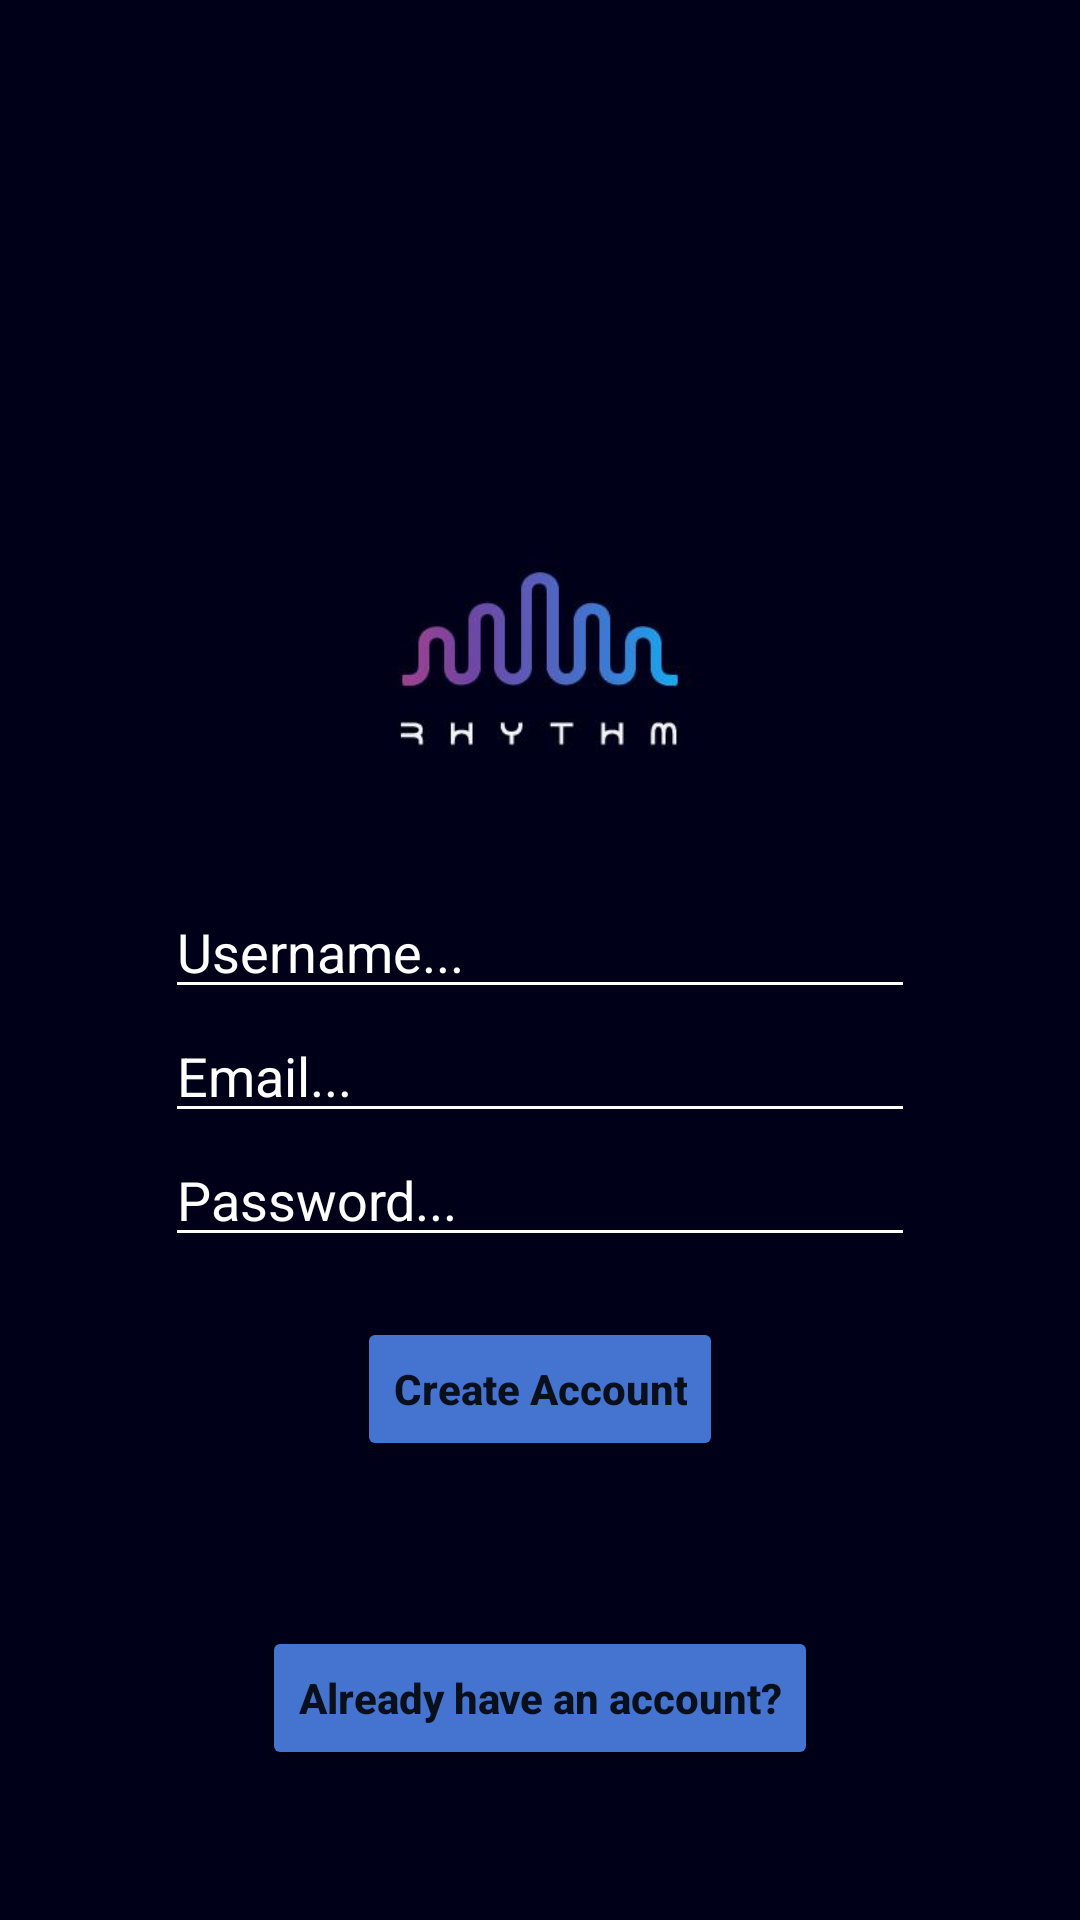

This screen was rendered from an Android layout file. Write that file and the resources it references.
<!-- AndroidManifest.xml: application theme Theme.AplicatieLicenta -->
<!-- res/layout/activity_sgn_up.xml -->
<?xml version="1.0" encoding="utf-8"?>
<RelativeLayout xmlns:android="http://schemas.android.com/apk/res/android"
    xmlns:app="http://schemas.android.com/apk/res-auto"
    xmlns:tools="http://schemas.android.com/tools"
    android:layout_width="match_parent"
    android:layout_height="match_parent"
    android:background="@color/appColor"
    tools:context=".SgnUpActivity">


    <ImageView
        android:id="@+id/ivApp"
        android:layout_width="wrap_content"
        android:layout_height="100dp"
        android:layout_centerHorizontal="true"
        android:layout_marginTop="170dp"
        android:scaleType="centerCrop"
        android:src="@drawable/app_logo">

    </ImageView>

    <EditText
        android:id="@+id/etUsername_SgnUp"
        android:layout_width="250dp"
        android:layout_height="wrap_content"
        android:layout_below="@+id/ivApp"
        android:layout_centerHorizontal="true"
        android:layout_marginTop="25dp"
        android:backgroundTint="@color/white"
        android:hint="Username..."
        android:textColor="@color/white"
        android:textColorHint="@color/white">

    </EditText>

    <EditText
        android:id="@+id/etEmail_SgnUp"
        android:layout_width="250dp"
        android:layout_height="wrap_content"
        android:layout_below="@+id/etUsername_SgnUp"
        android:layout_centerHorizontal="true"
        android:backgroundTint="@color/white"
        android:hint="Email..."
        android:inputType="textEmailAddress"
        android:textColor="@color/white"
        android:textColorHint="@color/white">

    </EditText>

    <EditText
        android:id="@+id/etPassword_SgnUp"
        android:layout_width="250dp"
        android:textColor="@color/white"
        android:backgroundTint="@color/white"
        android:textColorHint="@color/white"
        android:layout_height="wrap_content"
        android:layout_below="@+id/etEmail_SgnUp"
        android:layout_centerHorizontal="true"
        android:hint="Password..."
        android:inputType="textPassword">

    </EditText>

    <Button
        android:id="@+id/btn_SgnUp"
        android:layout_width="wrap_content"
        android:layout_height="wrap_content"
        android:layout_below="@+id/etPassword_SgnUp"
        android:layout_centerHorizontal="true"
        android:layout_marginTop="20dp"
        android:backgroundTint="#4473d0"
        android:text="Create Account"
        android:textAllCaps="false"
        android:textStyle="bold">

    </Button>

    <Button
        android:id="@+id/btn_goLogIn"
        android:layout_width="wrap_content"
        android:layout_height="wrap_content"
        android:layout_alignParentBottom="true"
        android:layout_centerHorizontal="true"
        android:layout_marginTop="10dp"
        android:layout_marginBottom="50dp"
        android:textStyle="bold"
        android:backgroundTint="#4473d0"
        android:text="Already have an account?"
        android:textAllCaps="false">

    </Button>

</RelativeLayout>
<!-- resources referenced by this layout -->
<resources>
  <color name="appColor">#000018</color>
  <color name="white">#FFFFFFFF</color>
  <!-- drawable app_logo: jpg bitmap (drawable-v24, 7915 bytes) -->
  <style name="Theme.AplicatieLicenta" parent="Theme.MaterialComponents.DayNight.NoActionBar">
          
          <item name="colorPrimary">@color/purple_500</item>
          <item name="colorPrimaryVariant">@color/purple_700</item>
          <item name="colorOnPrimary">@color/white</item>
          
          <item name="colorSecondary">@color/teal_200</item>
          <item name="colorSecondaryVariant">@color/teal_700</item>
          <item name="colorOnSecondary">@color/black</item>
          
          <item name="android:statusBarColor" tools:targetApi="l">?attr/colorPrimaryVariant</item>
          
      </style>
  <color name="purple_500">#FF6200EE</color>
  <color name="purple_700">#FF3700B3</color>
  <color name="teal_200">#FF03DAC5</color>
  <color name="teal_700">#FF018786</color>
  <color name="black">#FF000000</color>
</resources>
